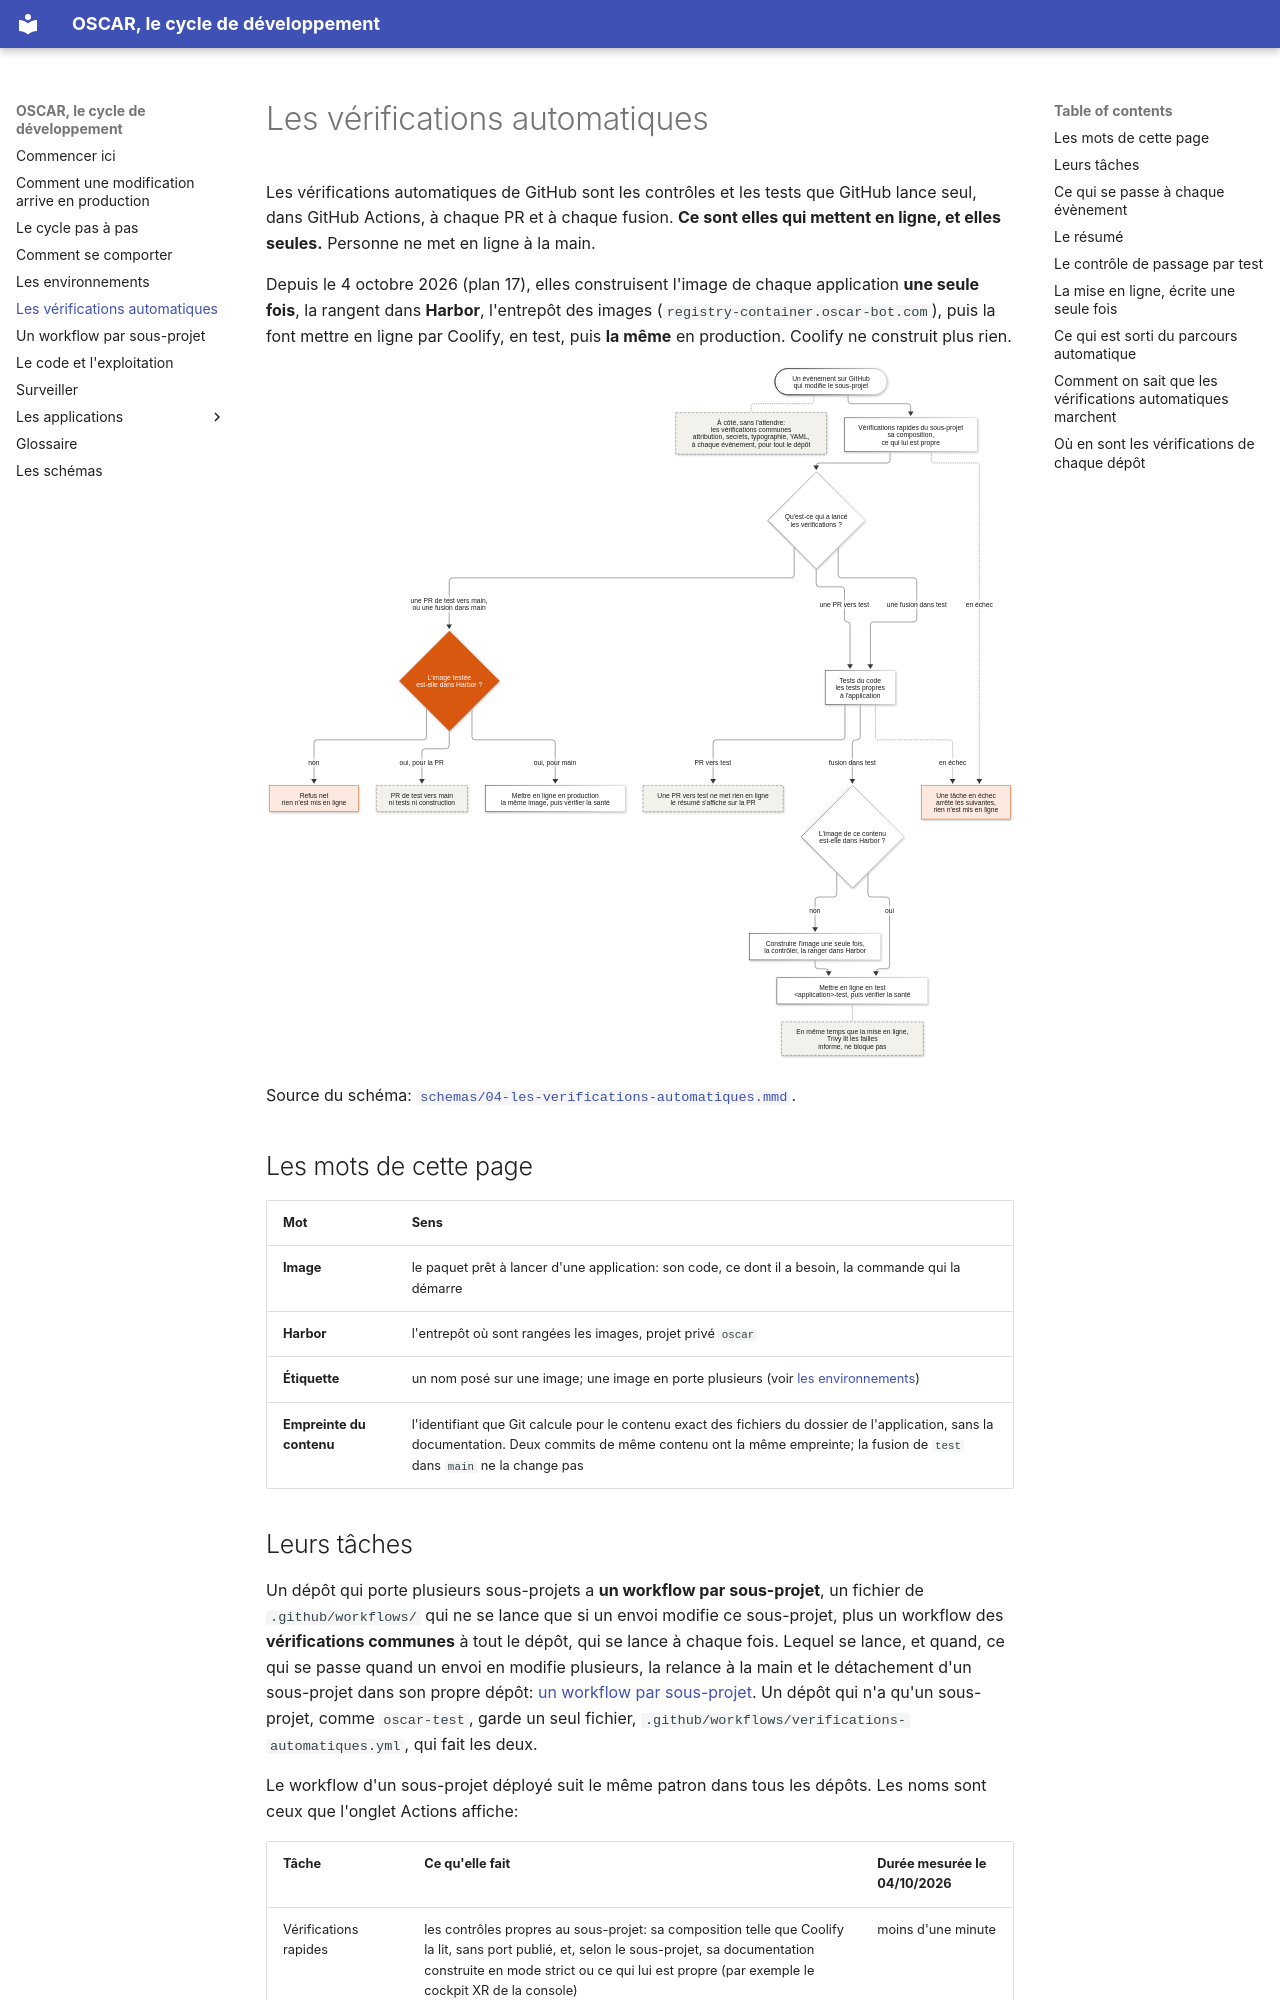

repository: oscar-organisation/oscar-general-gouvernance-project · page: 05-les-verifications-automatiques/index.html · generator: mkdocs

# Les vérifications automatiques

Les vérifications automatiques de GitHub sont les contrôles et les tests que
GitHub lance seul, dans GitHub Actions, à chaque PR et à chaque fusion. **Ce
sont elles qui mettent en ligne, et elles seules.** Personne ne met en ligne à
la main.

Depuis le 4 octobre 2026 (plan 17), elles construisent l'image de chaque
application **une seule fois**, la rangent dans **Harbor**, l'entrepôt des
images (`registry-container.oscar-bot.com`), puis la font mettre en ligne par
Coolify, en test, puis **la même** en production. Coolify ne construit plus
rien.

![Le workflow d'un sous-projet: ses vérifications rapides, ses tests du code, puis, à la fusion dans test, une construction rangée dans Harbor, Trivy et la mise en ligne en test; pour main, l'image testée retrouvée et mise en ligne en production; à côté, sans l'attendre, les vérifications communes à tout le dépôt](schemas/04-les-verifications-automatiques.svg)

Source du schéma: [`schemas/04-les-verifications-automatiques.mmd`](schemas/04-les-verifications-automatiques.mmd).

## Les mots de cette page

| Mot | Sens |
|---|---|
| **Image** | le paquet prêt à lancer d'une application: son code, ce dont il a besoin, la commande qui la démarre |
| **Harbor** | l'entrepôt où sont rangées les images, projet privé `oscar` |
| **Étiquette** | un nom posé sur une image; une image en porte plusieurs (voir [les environnements](04-les-environnements.md)) |
| **Empreinte du contenu** | l'identifiant que Git calcule pour le contenu exact des fichiers du dossier de l'application, sans la documentation. Deux commits de même contenu ont la même empreinte; la fusion de `test` dans `main` ne la change pas |
